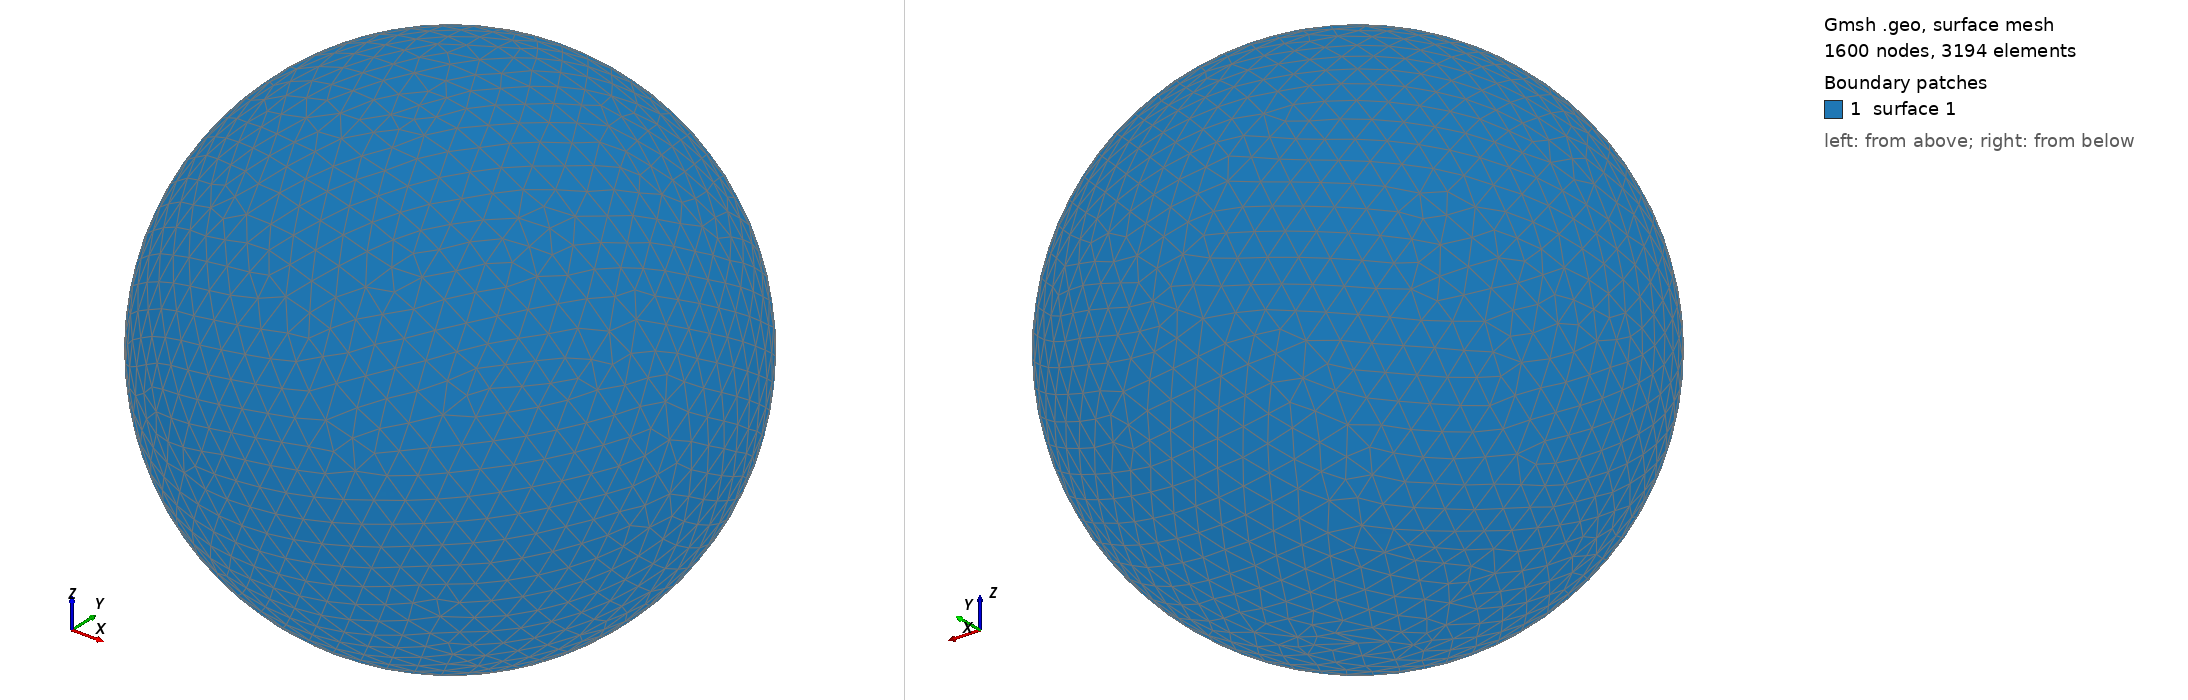

Gmsh geometry script, surface-meshed: 1600 nodes, 3194 surface elements. Boundary patches (legend numbers): 1 surface 1. Left view from above one corner, right view from below the opposite corner. The script declares no physical surfaces, so the legend lists its geometric surfaces. The drawing asked Gmsh for element sizes between 1% and 20% of the model's largest extent; the script's own settings can give other sizes.

=== shot2564.geo (drawn) ===
SetFactory("OpenCASCADE");
Point(1) = {0,0,0,0};
Sphere(1) = {0,0,0,0.60670000};
MeshSize{ PointsOf{ Surface{:}; } } = 0.060670000;
Mesh.ElementOrder=1;
Mesh.Format=39;
